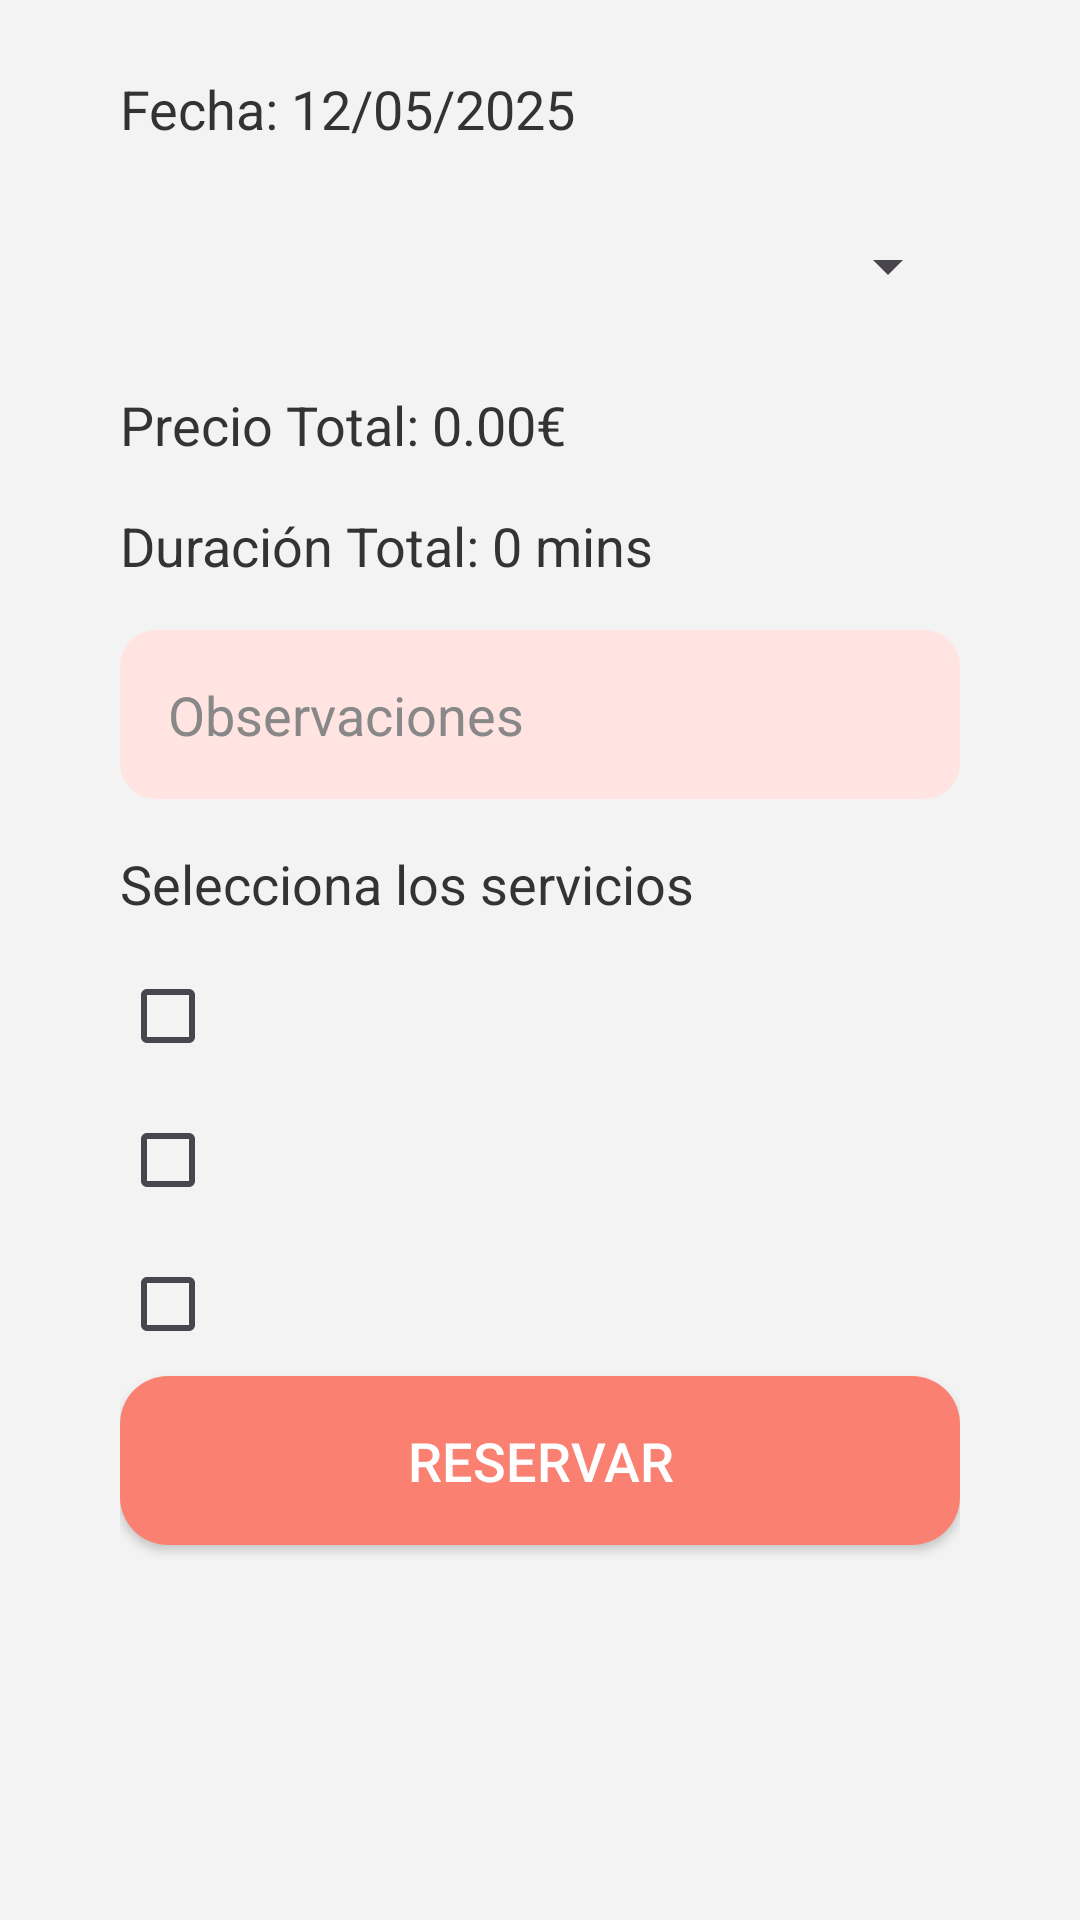

This screen was rendered from an Android layout file. Write that file and the resources it references.
<!-- AndroidManifest.xml: application theme Theme.PeluqueriaNeferu -->
<!-- res/layout/dialogo_reserva.xml -->
<?xml version="1.0" encoding="utf-8"?>
<LinearLayout xmlns:android="http://schemas.android.com/apk/res/android"
    android:layout_width="match_parent"
    android:layout_height="wrap_content"
    android:orientation="vertical"
    android:paddingTop="24dp"
    android:paddingBottom="24dp"
    android:paddingStart="40dp"
    android:paddingEnd="40dp"
    android:background="#F3F3F3">

    
    <TextView
        android:id="@+id/textFechaSeleccionada"
        android:layout_width="match_parent"
        android:layout_height="wrap_content"
        android:text="Fecha: 12/05/2025"
        android:textSize="18sp"
        android:textColor="#333333"
        android:layout_marginBottom="16dp" />

    
    <Spinner
        android:id="@+id/spinnerHoras"
        android:layout_width="match_parent"
        android:layout_height="49dp"
        android:layout_marginBottom="16dp"
        android:textColor="#333333" />

    
    <TextView
        android:id="@+id/textPrecioTotal"
        android:layout_width="match_parent"
        android:layout_height="wrap_content"
        android:text="Precio Total: 0.00€"
        android:textSize="18sp"
        android:textColor="#333333"
        android:layout_marginBottom="16dp" />

    
    <TextView
        android:id="@+id/textDuracionTotal"
        android:layout_width="match_parent"
        android:layout_height="wrap_content"
        android:text="Duración Total: 0 mins"
        android:textSize="18sp"
        android:textColor="#333333"
        android:layout_marginBottom="16dp" />

    
    <EditText
        android:id="@+id/editObservaciones"
        android:layout_width="match_parent"
        android:layout_height="wrap_content"
        android:hint="Observaciones"
        android:inputType="textMultiLine"
        android:padding="16dp"
        android:background="@drawable/edittext_background"
        android:textColor="#333333"
        android:textColorHint="#888888"
        android:layout_marginBottom="16dp" />

    
    <TextView
        android:id="@+id/textServicios"
        android:layout_width="match_parent"
        android:layout_height="wrap_content"
        android:text="Selecciona los servicios"
        android:textSize="18sp"
        android:textColor="#333333"
        android:layout_marginBottom="8dp" />

    
    <CheckBox
        android:id="@+id/checkboxServicio1"
        android:layout_width="match_parent"
        android:layout_height="wrap_content"
        android:textColor="#333333"
        android:textColorHint="#888888" />

    <CheckBox
        android:id="@+id/checkboxServicio2"
        android:layout_width="match_parent"
        android:layout_height="wrap_content"
        android:textColor="#333333"
        android:textColorHint="#888888" />

    <CheckBox
        android:id="@+id/checkboxServicio3"
        android:layout_width="match_parent"
        android:layout_height="wrap_content"
        android:textColor="#333333"
        android:textColorHint="#888888" />

    
    <androidx.appcompat.widget.AppCompatButton
        android:id="@+id/btnReservar"
        android:layout_width="match_parent"
        android:layout_height="wrap_content"
        android:background="@drawable/button_salmon"
        android:backgroundTint="@null"
        android:padding="16dp"
        android:text="Reservar"
        android:textColor="#FFFFFF"
        android:textSize="18sp" />
</LinearLayout>
<!-- resources referenced by this layout -->
<resources>
  <!-- drawable button_salmon (drawable) -->
  <?xml version="1.0" encoding="utf-8"?>
  <selector xmlns:android="http://schemas.android.com/apk/res/android">
      <item android:state_pressed="true">
          <shape android:shape="rectangle">
              <solid android:color="#E67365"/> 
              <corners android:radius="16dp"/>
          </shape>
      </item>
      <item>
          <shape android:shape="rectangle">
              <solid android:color="#FA8072"/> 
              <corners android:radius="16dp"/>
          </shape>
      </item>
  </selector>
  <!-- drawable edittext_background (drawable) -->
  <?xml version="1.0" encoding="utf-8"?>
  <shape xmlns:android="http://schemas.android.com/apk/res/android" android:shape="rectangle">
      <solid android:color="#FFE4E1" /> 
      <corners android:radius="12dp" />
      <padding android:left="12dp" android:right="12dp" />
  </shape>
  <style name="Theme.PeluqueriaNeferu" parent="Base.Theme.PeluqueriaNeferu" />
  <style name="Base.Theme.PeluqueriaNeferu" parent="Theme.Material3.DayNight.NoActionBar">
          
          
      </style>
</resources>
